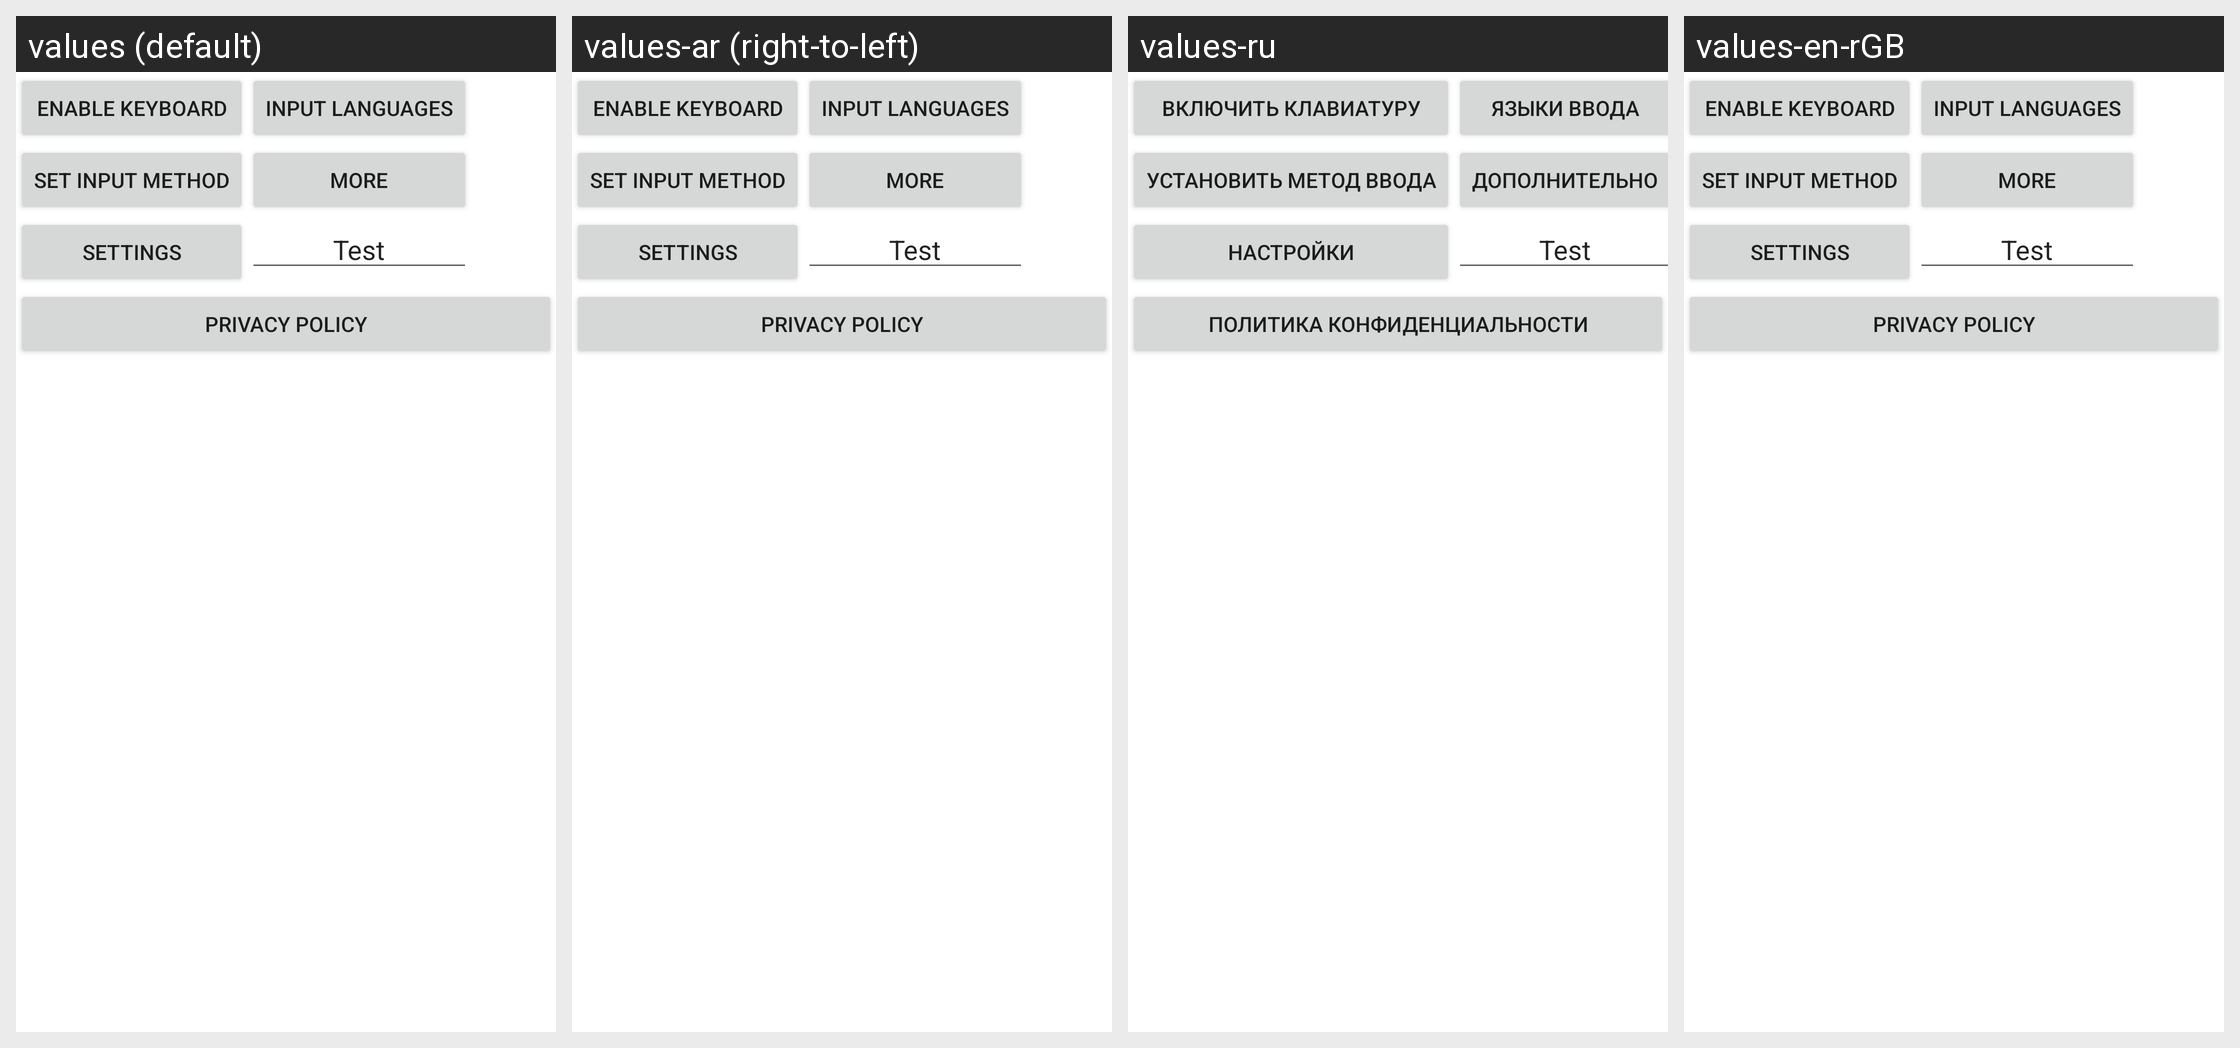

Strings drawn on this Android screen and how each of the app's shown locales translates them:
Android screen res/layout/main.xml rendered under 4 locales, left to right: values (default), values-ar (right-to-left), values-ru, values-en-rGB. Device: Nexus 5 (rendered at 1080×1920; each locale shown at half size, 540×960, under a caption strip naming it); theme Theme.MaterialComponents.DayNight.NoActionBar.
Other locales in the repository, not shown: values-bg, values-bg-rST, values-ca, values-cs, values-da, values-de, values-de-rNE, values-el, values-es, values-es-rLA, values-es-rUS, values-fa, values-fi, values-fr, values-he, values-hr, values-hu, values-in, values-it, values-ja, values-ko, values-lt, values-lv, values-nb, values-nl, values-pl, values-pt, values-pt-rPT, values-rm, values-ro, values-sk, values-sl, values-sr, values-sv, values-th, values-tl, values-tr, values-uk, values-vi, values-zh-rCN, values-zh-rTW.
Strings drawn on this screen, with the default value and each locale's value (text and hints the layout hard-codes, and strings that could not be matched under every locale, appear in the picture but are not listed):

main_setup_configure_imes
  values: Enable keyboard
  values-ar: Enable keyboard  [not translated; the default value is used]
  values-ru: Включить клавиатуру
  values-en-rGB: Enable keyboard  [not translated; the default value is used]

main_setup_input_lang
  values: Input languages
  values-ar: Input languages  [not translated; the default value is used]
  values-ru: Языки ввода
  values-en-rGB: Input languages  [not translated; the default value is used]

main_setup_set_ime
  values: Set input method
  values-ar: Set input method  [not translated; the default value is used]
  values-ru: Установить метод ввода
  values-en-rGB: Set input method  [not translated; the default value is used]

main_setup_get_dicts
  values: More
  values-ar: More  [not translated; the default value is used]
  values-ru: Дополнительно
  values-en-rGB: More  [not translated; the default value is used]

main_setup_settings
  values: Settings
  values-ar: Settings  [not translated; the default value is used]
  values-ru: Настройки
  values-en-rGB: Settings  [not translated; the default value is used]

main_setup_test
  values: Test
  values-ar: Test  [not translated; the default value is used]
  values-ru: Test  [not translated; the default value is used]
  values-en-rGB: Test  [not translated; the default value is used]

privacy_policy
  values: Privacy policy
  values-ar: Privacy policy  [not translated; the default value is used]
  values-ru: Политика конфиденциальности
  values-en-rGB: Privacy policy  [not translated; the default value is used]
